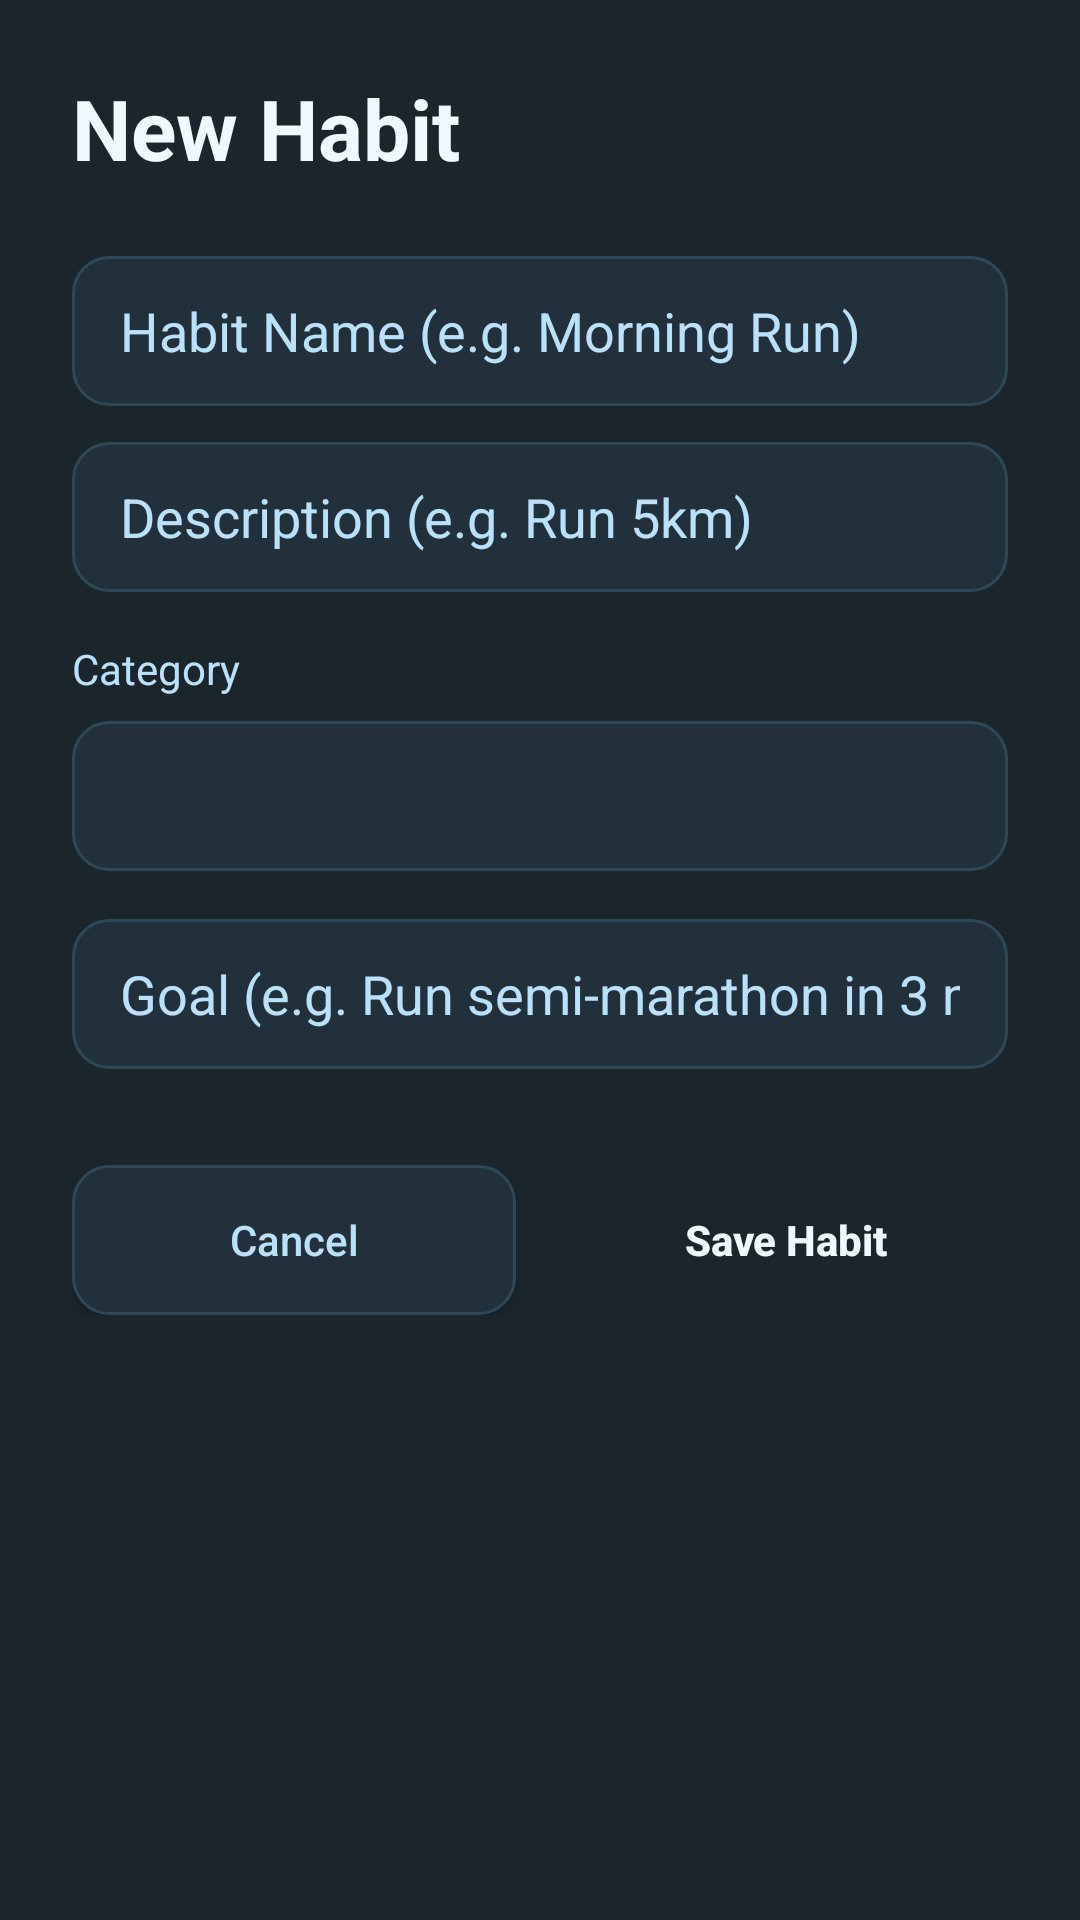

Android layout source for this screen:
<!-- AndroidManifest.xml: application theme Theme.AppCompat.DayNight.NoActionBar -->
<!-- res/layout/fragment_add_habit.xml -->
<?xml version="1.0" encoding="utf-8"?>
<androidx.constraintlayout.widget.ConstraintLayout xmlns:android="http://schemas.android.com/apk/res/android"
    xmlns:app="http://schemas.android.com/apk/res-auto"
    android:layout_width="match_parent"
    android:layout_height="match_parent"
    android:background="@color/bg_main"
    android:padding="24dp">

    <TextView
        android:id="@+id/tvTitle"
        android:layout_width="wrap_content"
        android:layout_height="wrap_content"
        android:text="New Habit"
        android:textColor="@color/text_main"
        android:textSize="28sp"
        android:textStyle="bold"
        app:layout_constraintStart_toStartOf="parent"
        app:layout_constraintTop_toTopOf="parent" />

    <EditText
        android:id="@+id/etHabitName"
        android:layout_width="match_parent"
        android:layout_height="50dp"
        android:layout_marginTop="24dp"
        android:background="@drawable/bg_input"
        android:hint="Habit Name (e.g. Morning Run)"
        android:inputType="text"
        android:paddingStart="16dp"
        android:paddingEnd="16dp"
        android:textColor="@color/text_main"
        android:textColorHint="@color/text_secondary"
        app:layout_constraintTop_toBottomOf="@id/tvTitle" />

    <EditText
        android:id="@+id/etDescription"
        android:layout_width="match_parent"
        android:layout_height="50dp"
        android:layout_marginTop="12dp"
        android:background="@drawable/bg_input"
        android:hint="Description (e.g. Run 5km)"
        android:inputType="text"
        android:paddingStart="16dp"
        android:paddingEnd="16dp"
        android:textColor="@color/text_main"
        android:textColorHint="@color/text_secondary"
        app:layout_constraintTop_toBottomOf="@id/etHabitName" />

    <TextView
        android:id="@+id/tvCategoryLabel"
        android:layout_width="wrap_content"
        android:layout_height="wrap_content"
        android:layout_marginTop="16dp"
        android:text="Category"
        android:textColor="@color/text_secondary"
        android:textSize="14sp"
        app:layout_constraintStart_toStartOf="parent"
        app:layout_constraintTop_toBottomOf="@id/etDescription" />

    <Spinner
        android:id="@+id/spinnerCategory"
        android:layout_width="match_parent"
        android:layout_height="50dp"
        android:layout_marginTop="8dp"
        android:background="@drawable/bg_input"
        android:paddingStart="12dp"
        android:paddingEnd="12dp"
        app:layout_constraintTop_toBottomOf="@id/tvCategoryLabel" />

    <EditText
        android:id="@+id/etGoal"
        android:layout_width="match_parent"
        android:layout_height="50dp"
        android:layout_marginTop="16dp"
        android:background="@drawable/bg_input"
        android:hint="Goal (e.g. Run semi-marathon in 3 months)"
        android:inputType="text"
        android:paddingStart="16dp"
        android:paddingEnd="16dp"
        android:textColor="@color/text_main"
        android:textColorHint="@color/text_secondary"
        app:layout_constraintTop_toBottomOf="@id/spinnerCategory" />

    <LinearLayout
        android:layout_width="match_parent"
        android:layout_height="wrap_content"
        android:layout_marginTop="32dp"
        android:orientation="horizontal"
        app:layout_constraintTop_toBottomOf="@id/etGoal">

        <androidx.appcompat.widget.AppCompatButton
            android:id="@+id/btnCancel"
            android:layout_width="0dp"
            android:layout_height="50dp"
            android:layout_marginEnd="8dp"
            android:layout_weight="1"
            android:background="@drawable/bg_input"
            android:text="Cancel"
            android:textAllCaps="false"
            android:textColor="@color/text_secondary" />

        <androidx.appcompat.widget.AppCompatButton
            android:id="@+id/btnSave"
            android:layout_width="0dp"
            android:layout_height="50dp"
            android:layout_marginStart="8dp"
            android:layout_weight="1"
            android:background="@drawable/bg_button_primary"
            android:text="Save Habit"
            android:textAllCaps="false"
            android:textColor="@color/text_main"
            android:textStyle="bold" />
    </LinearLayout>

</androidx.constraintlayout.widget.ConstraintLayout>
<!-- resources referenced by this layout -->
<resources>
  <color name="bg_main">#1B262C</color>
  <color name="text_main">#F0F8FF</color>
  <color name="text_secondary">#BBE1FA</color>
  <!-- drawable bg_input (drawable) -->
  <?xml version="1.0" encoding="utf-8"?>
  <shape xmlns:android="http://schemas.android.com/apk/res/android">
      <solid android:color="@color/bg_surface" />
      <corners android:radius="12dp" />
      <stroke android:width="1dp" android:color="@color/input_border" />
  </shape>
  <color name="bg_surface">#22303C</color>
  <color name="input_border">#2E4857</color>
</resources>
